Run: headless pygame with SDL's dummy video driver; simulated clock (each Clock.tick advances the game by its frame time, no real sleeping); random seed 0; keys injected as events and as key.get_pressed() state; no mouse input; restart key RETURN tapped at the start of phases 3 and 4.
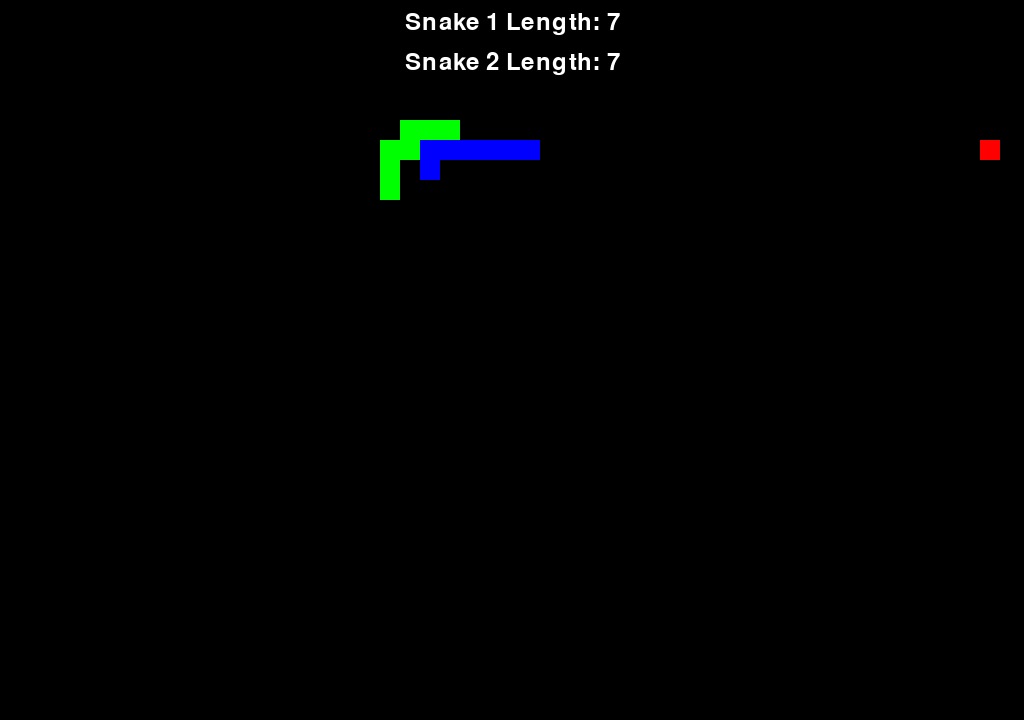
Frame 1 of 4 · flips 1–60 · no input
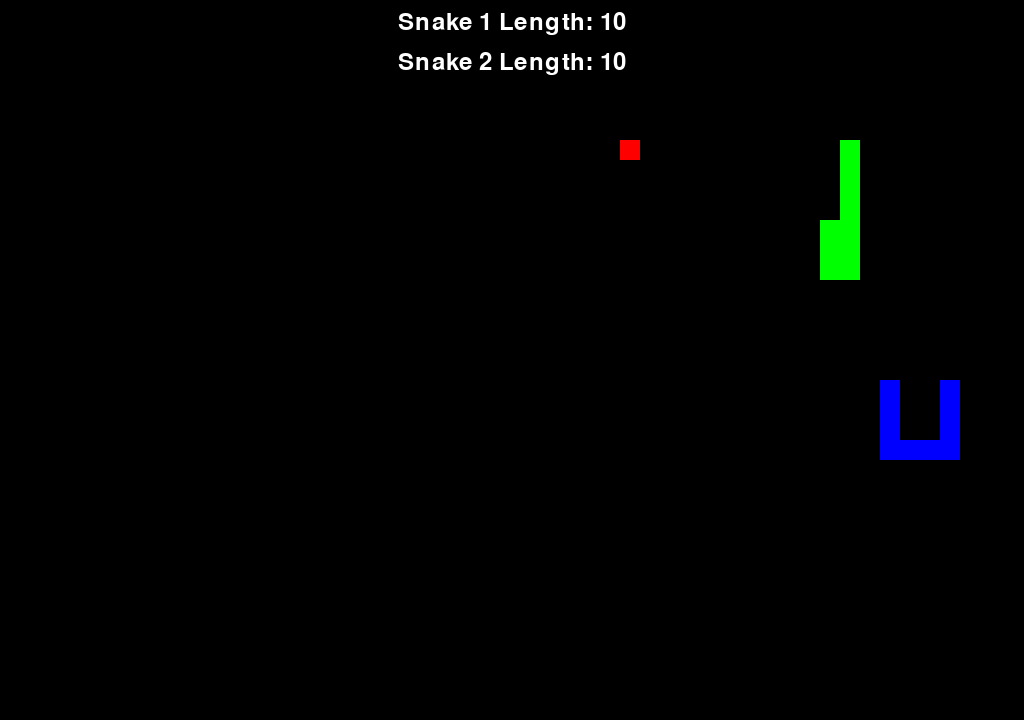
Frame 2 of 4 · flips 61–180 · tapped SPACE, RETURN · held RIGHT (→), D
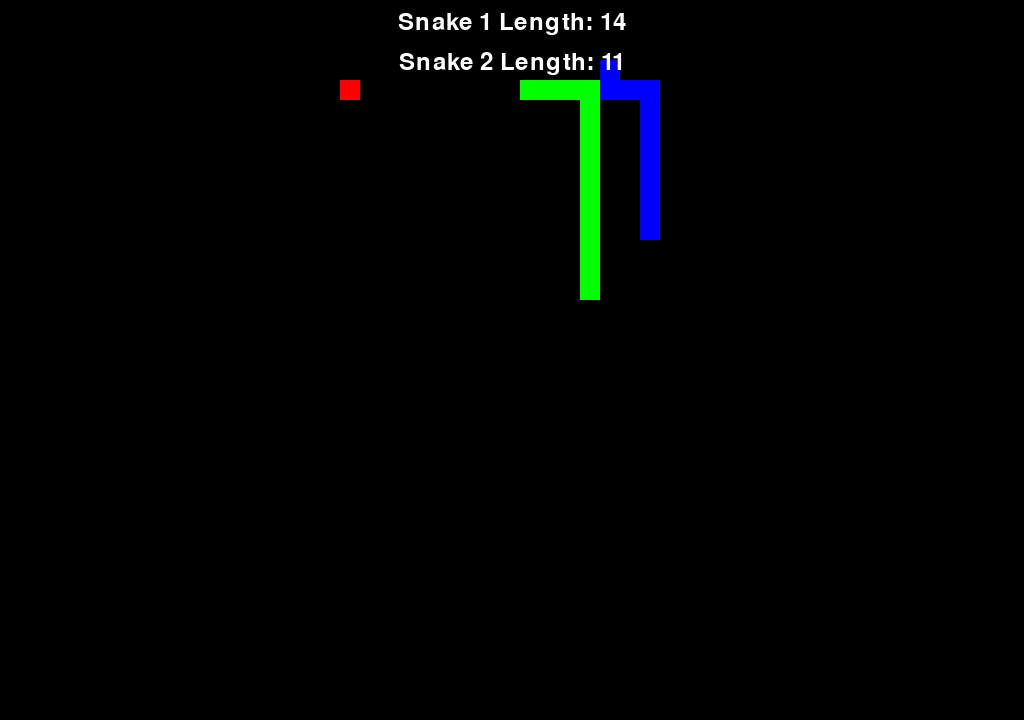
Frame 3 of 4 · flips 181–300 · tapped RETURN · held DOWN (↓), S
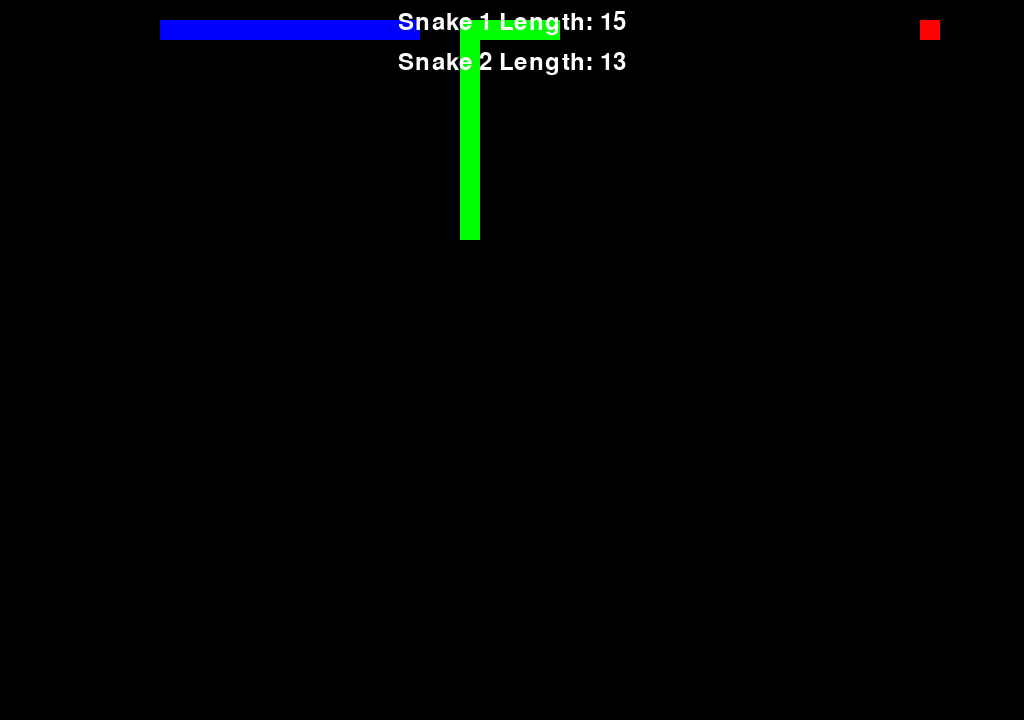
Frame 4 of 4 · flips 301–420 · tapped RETURN · held LEFT (←), A, UP (↑), W

The pygame program that drew these frames:

import pygame
import sys
import random

# 初始化 PyGame
pygame.init()

# 设置窗口大小
SCREEN_WIDTH, SCREEN_HEIGHT = 1024, 720
screen = pygame.display.set_mode((SCREEN_WIDTH, SCREEN_HEIGHT))
pygame.display.set_caption('Two Snake Game')

# 颜色定义
WHITE = (255, 255, 255)
BLACK = (0, 0, 0)
GREEN = (0, 255, 0)
RED = (255, 0, 0)
BLUE = (0, 0, 255)

# 蛇和食物的大小及初始参数
snake_block_size = 20
initial_snake_length = 5
initial_snake_speed = 8

# 全局变量
snake1_pos = []
snake2_pos = []
food_pos = []
snake1_direction = ''
snake2_direction = ''
food_spawn = True
game_over = False
snake1_speed = initial_snake_speed
snake2_speed = initial_snake_speed

# 生成随机初始蛇位置
def generate_random_snake_pos(side):
    if side == 'left':
        start_x = random.randrange(1, (SCREEN_WIDTH // 2 // snake_block_size)) * snake_block_size
    else:
        start_x = random.randrange((SCREEN_WIDTH // 2 // snake_block_size) + 1, (SCREEN_WIDTH // snake_block_size)) * snake_block_size
    start_y = random.randrange(1, (SCREEN_HEIGHT // snake_block_size)) * snake_block_size
    direction = random.choice(['UP', 'DOWN', 'LEFT', 'RIGHT'])
    snake_pos = []
    if direction == 'UP':
        for i in range(initial_snake_length):
            snake_pos.append([start_x, start_y + i * snake_block_size])
    elif direction == 'DOWN':
        for i in range(initial_snake_length):
            snake_pos.append([start_x, start_y - i * snake_block_size])
    elif direction == 'LEFT':
        for i in range(initial_snake_length):
            snake_pos.append([start_x + i * snake_block_size, start_y])
    elif direction == 'RIGHT':
        for i in range(initial_snake_length):
            snake_pos.append([start_x - i * snake_block_size, start_y])
    return snake_pos

# 重置游戏函数
def reset_game():
    global snake1_pos, snake2_pos, snake1_direction, snake2_direction, food_pos, food_spawn, game_over, snake1_speed, snake2_speed
    snake1_pos = generate_random_snake_pos('left')
    snake2_pos = generate_random_snake_pos('right')
    snake1_direction = random.choice(['UP', 'DOWN', 'LEFT', 'RIGHT'])
    snake2_direction = random.choice(['UP', 'DOWN', 'LEFT', 'RIGHT'])
    while True:
        food_pos = [random.randrange(1, (SCREEN_WIDTH // snake_block_size)) * snake_block_size, 
                    random.randrange(1, (SCREEN_HEIGHT // snake_block_size)) * snake_block_size]
        if food_pos not in snake1_pos and food_pos not in snake2_pos:
            break
    food_spawn = True
    game_over = False
    snake1_speed = initial_snake_speed
    snake2_speed = initial_snake_speed

# 改进的智能移动函数
def intelligent_move(snake_pos, direction, food_pos, other_snake_pos):
    head_x, head_y = snake_pos[0]
    food_x, food_y = food_pos
    
    # 计算所有可能的新位置
    new_positions = {
        'UP': [head_x, head_y - snake_block_size],
        'DOWN': [head_x, head_y + snake_block_size],
        'LEFT': [head_x - snake_block_size, head_y],
        'RIGHT': [head_x + snake_block_size, head_y]
    }
    
    # 首先确定安全方向
    safe_directions = []
    for d in ['UP', 'DOWN', 'LEFT', 'RIGHT']:
        new_pos = new_positions[d]
        if (0 <= new_pos[0] < SCREEN_WIDTH and 
            0 <= new_pos[1] < SCREEN_HEIGHT and
            new_pos not in snake_pos[1:] and 
            new_pos not in other_snake_pos):
            safe_directions.append(d)
    
    # 如果有安全方向，则从中选择最佳方向
    if safe_directions:
        best_direction = None
        min_distance = float('inf')
        for d in safe_directions:
            new_pos = new_positions[d]
            distance = abs(new_pos[0] - food_x) + abs(new_pos[1] - food_y)
            if distance < min_distance:
                min_distance = distance
                best_direction = d
        return best_direction if best_direction else random.choice(safe_directions)
    # 如果没有安全方向，保持当前方向
    return direction

# 主游戏循环
def main():
    global food_pos, snake1_pos, snake2_pos, snake1_direction, snake2_direction, food_spawn, game_over, snake1_speed, snake2_speed
    reset_game()  # 确保游戏开始时重置所有变量
    clock = pygame.time.Clock()

    while True:
        for event in pygame.event.get():
            if event.type == pygame.QUIT:
                pygame.quit()
                sys.exit()
            elif event.type == pygame.KEYDOWN and game_over:
                if event.key == pygame.K_RETURN:
                    reset_game()
                elif event.key == pygame.K_ESCAPE:
                    pygame.quit()
                    sys.exit()

        if not game_over:
            # AI控制移动
            snake1_direction = intelligent_move(snake1_pos, snake1_direction, food_pos, snake2_pos)
            snake2_direction = intelligent_move(snake2_pos, snake2_direction, food_pos, snake1_pos)

            # 计算新头部位置
            new_head1 = list(snake1_pos[0])
            if snake1_direction == 'UP':
                new_head1[1] -= snake_block_size
            elif snake1_direction == 'DOWN':
                new_head1[1] += snake_block_size
            elif snake1_direction == 'LEFT':
                new_head1[0] -= snake_block_size
            elif snake1_direction == 'RIGHT':
                new_head1[0] += snake_block_size

            new_head2 = list(snake2_pos[0])
            if snake2_direction == 'UP':
                new_head2[1] -= snake_block_size
            elif snake2_direction == 'DOWN':
                new_head2[1] += snake_block_size
            elif snake2_direction == 'LEFT':
                new_head2[0] -= snake_block_size
            elif snake2_direction == 'RIGHT':
                new_head2[0] += snake_block_size

            # 检查是否吃到食物
            snake1_rect = pygame.Rect(new_head1[0], new_head1[1], snake_block_size, snake_block_size)
            snake2_rect = pygame.Rect(new_head2[0], new_head2[1], snake_block_size, snake_block_size)
            food_rect = pygame.Rect(food_pos[0], food_pos[1], snake_block_size, snake_block_size)

            if snake1_rect.colliderect(food_rect):
                food_spawn = False
                snake1_speed += 1
            else:
                snake1_pos.pop()
            snake1_pos.insert(0, new_head1)

            if snake2_rect.colliderect(food_rect):
                food_spawn = False
                snake2_speed += 1
            else:
                snake2_pos.pop()
            snake2_pos.insert(0, new_head2)

            # 生成新食物，确保不与蛇身重叠
            if not food_spawn:
                while True:
                    food_pos = [random.randrange(1, (SCREEN_WIDTH // snake_block_size)) * snake_block_size, 
                                random.randrange(1, (SCREEN_HEIGHT // snake_block_size)) * snake_block_size]
                    if food_pos not in snake1_pos and food_pos not in snake2_pos:
                        break
                food_spawn = True

            # 检查碰撞
            if (snake1_pos[0][0] < 0 or snake1_pos[0][0] >= SCREEN_WIDTH or 
                snake1_pos[0][1] < 0 or snake1_pos[0][1] >= SCREEN_HEIGHT or 
                new_head1 in snake1_pos[1:]):
                game_over = True
                winner = 2
            if (snake2_pos[0][0] < 0 or snake2_pos[0][0] >= SCREEN_WIDTH or 
                snake2_pos[0][1] < 0 or snake2_pos[0][1] >= SCREEN_HEIGHT or 
                new_head2 in snake2_pos[1:]):
                game_over = True
                winner = 1

            # 检查蛇之间的碰撞，包括头对头
            if new_head1 in snake2_pos or new_head2 in snake1_pos or new_head1 == new_head2:
                game_over = True
                if new_head1 == new_head2:
                    winner = 0  # 头对头碰撞，平局
                elif len(snake1_pos) > len(snake2_pos):
                    winner = 1
                elif len(snake2_pos) > len(snake1_pos):
                    winner = 2
                else:
                    winner = 0

            # 绘制游戏画面
            screen.fill(BLACK)
            for pos in snake1_pos:
                pygame.draw.rect(screen, GREEN, pygame.Rect(pos[0], pos[1], snake_block_size, snake_block_size))
            for pos in snake2_pos:
                pygame.draw.rect(screen, BLUE, pygame.Rect(pos[0], pos[1], snake_block_size, snake_block_size))
            pygame.draw.rect(screen, RED, pygame.Rect(food_pos[0], food_pos[1], snake_block_size, snake_block_size))

            # 显示蛇的长度
            font = pygame.font.Font(None, 36)
            length_text1 = font.render(f'Snake 1 Length: {len(snake1_pos)}', 1, WHITE)
            length_text2 = font.render(f'Snake 2 Length: {len(snake2_pos)}', 1, WHITE)
            screen.blit(length_text1, (SCREEN_WIDTH // 2 - length_text1.get_width() // 2, 10))
            screen.blit(length_text2, (SCREEN_WIDTH // 2 - length_text2.get_width() // 2, 50))

        else:
            screen.fill(BLACK)
            font = pygame.font.Font(None, 36)
            text_lines = ["Game Over! It's a Tie!", "Press Enter to Restart or Esc to Quit."] if winner == 0 else \
                         [f"Game Over! Snake {winner} Wins!", "Press Enter to Restart or Esc to Quit."]
            for i, line in enumerate(text_lines):
                text = font.render(line, 1, WHITE)
                screen.blit(text, (SCREEN_WIDTH // 2 - text.get_width() // 2, SCREEN_HEIGHT // 2 - text.get_height() // 2 + i * 40))

        pygame.display.flip()
        clock.tick(max(snake1_speed, snake2_speed))

if __name__ == "__main__":
    main()
